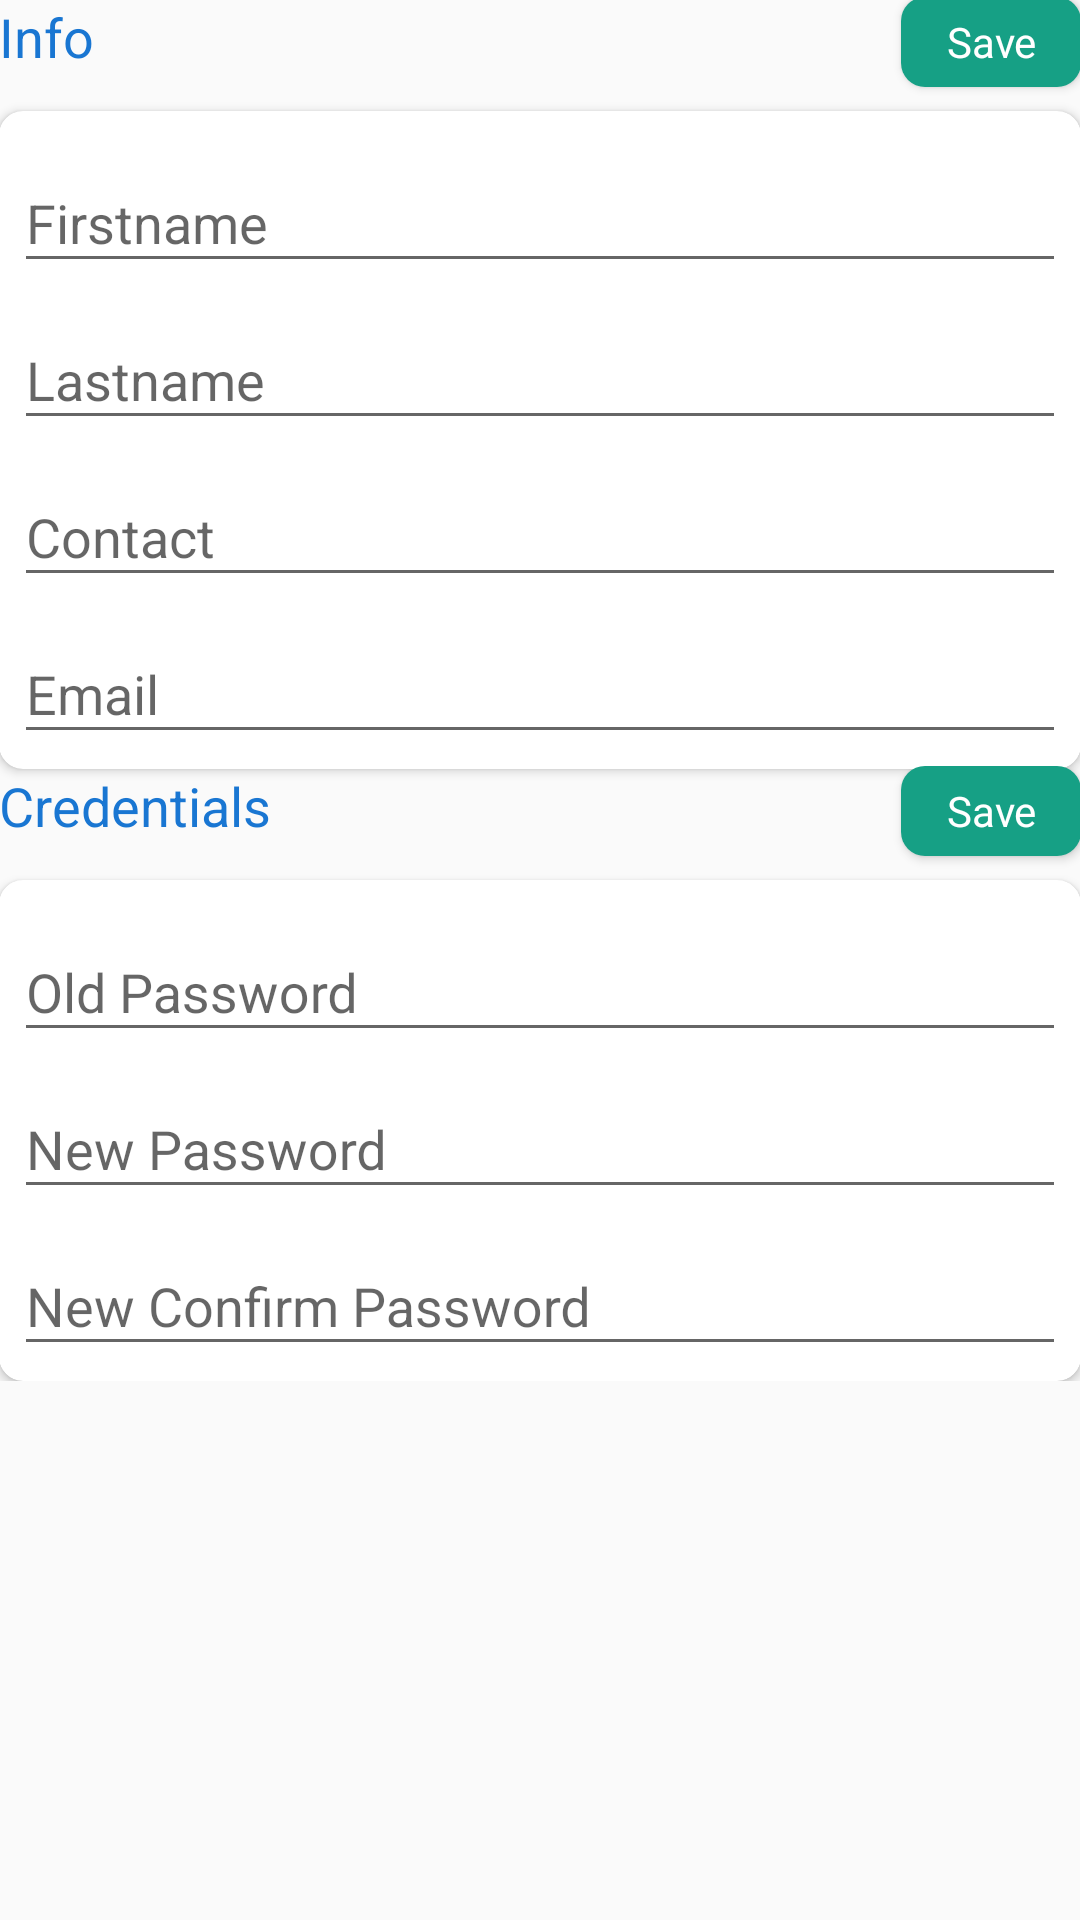

Here is an Android app screen rendered from its layout file. Give the layout XML and the strings, colors and styles it references.
<!-- AndroidManifest.xml: application theme AppTheme -->
<!-- res/layout/activity_manage_account.xml -->
<?xml version="1.0" encoding="utf-8"?>
<ScrollView xmlns:android="http://schemas.android.com/apk/res/android"
    xmlns:tools="http://schemas.android.com/tools"
    xmlns:app="http://schemas.android.com/apk/res-auto"
    android:id="@+id/activity_manage_account"
    android:layout_width="match_parent"
    android:layout_height="wrap_content">

    <RelativeLayout xmlns:android="http://schemas.android.com/apk/res/android"
        xmlns:tools="http://schemas.android.com/tools"
        android:layout_width="match_parent"
        android:layout_height="wrap_content"
        android:paddingTop="@dimen/activity_vertical_margin"
        android:paddingLeft="@dimen/activity_horizontal_margin"
        android:paddingRight="@dimen/activity_horizontal_margin"
        android:paddingBottom="@dimen/activity_vertical_margin"
        tools:context="com.khushi.win10.cottagebooking.ManageAccountActivity">

        
        <TextView
            android:layout_width="wrap_content"
            android:layout_height="wrap_content"
            android:id="@+id/account_info_label"
            android:textAppearance="?android:attr/textAppearanceMedium"
            android:text="Info"
            android:textColor="@color/colorPrimaryDark"/>

        <Button
            android:layout_width="wrap_content"
            android:layout_height="wrap_content"
            android:id="@+id/account_info_save_btn"
            android:minHeight="30dp"
            android:minWidth="60dp"
            android:textAppearance="?android:attr/textAppearanceSmall"
            android:text="Save"
            android:background="@drawable/border_background"
            android:textColor="@android:color/white"
            android:layout_alignParentEnd="true"
            android:layout_alignParentRight="true"
            android:layout_alignRight="@id/account_info_label"
            android:layout_alignEnd="@id/account_info_label"
            android:layout_alignBaseline="@id/account_info_label"/>

        <android.support.v7.widget.CardView
            android:layout_width="match_parent"
            android:layout_height="wrap_content"
            android:id="@+id/account_info_cardview"
            android:layout_below="@id/account_info_save_btn"
            android:layout_marginTop="8dp"
            app:cardCornerRadius="8dp">

            <LinearLayout
                android:layout_width="match_parent"
                android:layout_height="wrap_content"
                android:orientation="vertical"
                android:padding="5dp">
                
                <android.support.design.widget.TextInputLayout
                    android:layout_width="match_parent"
                    android:layout_height="wrap_content"
                    android:hint="Firstname"
                    android:id="@+id/account_tl_firstname">

                    <android.support.design.widget.TextInputEditText
                        android:layout_width="match_parent"
                        android:layout_height="wrap_content"
                        android:id="@+id/account_et_firstname"
                        android:maxLines="1"
                        android:inputType="text"/>
                </android.support.design.widget.TextInputLayout>

                
                <android.support.design.widget.TextInputLayout
                    android:layout_width="match_parent"
                    android:layout_height="wrap_content"
                    android:hint="Lastname"
                    android:id="@+id/account_tl_lastname">

                    <android.support.design.widget.TextInputEditText
                        android:layout_width="match_parent"
                        android:layout_height="wrap_content"
                        android:id="@+id/account_et_lastname"
                        android:maxLines="1"
                        android:inputType="text"/>
                </android.support.design.widget.TextInputLayout>

                
                <android.support.design.widget.TextInputLayout
                    android:layout_width="match_parent"
                    android:layout_height="wrap_content"
                    android:hint="Contact"
                    android:id="@+id/account_tl_contact">

                    <android.support.design.widget.TextInputEditText
                        android:layout_width="match_parent"
                        android:layout_height="wrap_content"
                        android:id="@+id/account_et_contact"
                        android:maxLines="1"
                        android:inputType="number"/>
                </android.support.design.widget.TextInputLayout>

                
                <android.support.design.widget.TextInputLayout
                    android:layout_width="match_parent"
                    android:layout_height="wrap_content"
                    android:hint="Email"
                    android:id="@+id/account_tl_email">

                    <android.support.design.widget.TextInputEditText
                        android:layout_width="match_parent"
                        android:layout_height="wrap_content"
                        android:id="@+id/account_et_email"
                        android:inputType="textEmailAddress"
                        android:maxLines="1"/>
                </android.support.design.widget.TextInputLayout>
            </LinearLayout>
        </android.support.v7.widget.CardView>

        

        <TextView
            android:layout_width="wrap_content"
            android:layout_height="wrap_content"
            android:id="@+id/account_cred_label"
            android:textAppearance="?android:attr/textAppearanceMedium"
            android:layout_below="@id/account_info_cardview"
            android:text="Credentials"
            android:textColor="@color/colorPrimaryDark"
            android:layout_marginTop="@dimen/activity_vertical_margin"/>

        <Button
            android:layout_width="wrap_content"
            android:layout_height="wrap_content"
            android:id="@+id/account_cred_save_btn"
            android:minHeight="30dp"
            android:minWidth="60dp"
            android:textAppearance="?android:attr/textAppearanceSmall"
            android:text="Save"
            android:background="@drawable/border_background"
            android:textColor="@android:color/white"
            android:layout_alignParentEnd="true"
            android:layout_alignParentRight="true"
            android:layout_alignRight="@id/account_cred_label"
            android:layout_alignEnd="@id/account_cred_label"
            android:layout_alignBaseline="@id/account_cred_label"
            android:layout_below="@id/account_info_cardview"/>

        <android.support.v7.widget.CardView
            android:layout_width="match_parent"
            android:layout_height="wrap_content"
            android:id="@+id/account_cred_cardview"
            android:layout_below="@id/account_cred_save_btn"
            android:layout_marginTop="8dp"
            app:cardCornerRadius="8dp">

            <LinearLayout
                android:layout_width="match_parent"
                android:layout_height="wrap_content"
                android:orientation="vertical"
                android:padding="5dp">
                
                <android.support.design.widget.TextInputLayout
                    android:layout_width="match_parent"
                    android:layout_height="wrap_content"
                    android:hint="Old Password"
                    android:id="@+id/account_tl_old_password">

                    <android.support.design.widget.TextInputEditText
                        android:layout_width="match_parent"
                        android:layout_height="wrap_content"
                        android:inputType="textPassword"
                        android:maxLines="1"
                        android:id="@+id/account_et_old_password"/>
                </android.support.design.widget.TextInputLayout>

                
                <android.support.design.widget.TextInputLayout
                    android:layout_width="match_parent"
                    android:layout_height="wrap_content"
                    android:hint="New Password"
                    android:id="@+id/account_tl_new_password">

                    <android.support.design.widget.TextInputEditText
                        android:layout_width="match_parent"
                        android:layout_height="wrap_content"
                        android:inputType="textPassword"
                        android:maxLines="1"
                        android:id="@+id/account_et_new_password"/>
                </android.support.design.widget.TextInputLayout>

                
                <android.support.design.widget.TextInputLayout
                    android:layout_width="match_parent"
                    android:layout_height="wrap_content"
                    android:hint="New Confirm Password"
                    android:id="@+id/account_tl_new_cf_password">

                    <android.support.design.widget.TextInputEditText
                        android:layout_width="match_parent"
                        android:layout_height="wrap_content"
                        android:inputType="textPassword"
                        android:maxLines="1"
                        android:id="@+id/account_et_new_cf_password"/>
                </android.support.design.widget.TextInputLayout>

            </LinearLayout>
        </android.support.v7.widget.CardView>
    </RelativeLayout>
</ScrollView>
<!-- resources referenced by this layout -->
<resources>
  <color name="colorPrimaryDark">#1976D2</color>
  <!-- drawable border_background (drawable) -->
  <?xml version="1.0" encoding="utf-8"?>
  <shape xmlns:android="http://schemas.android.com/apk/res/android"
      android:shape="rectangle">
  
      <corners android:radius="8dp" />
      <solid android:color="@color/dark_green" />
  </shape>
  <style name="AppTheme" parent="Theme.AppCompat.Light.DarkActionBar">
          
          <item name="colorPrimary">@color/colorPrimary</item>
          <item name="colorPrimaryDark">@color/colorPrimaryDark</item>
          <item name="colorAccent">@color/colorAccent</item>
      </style>
  <color name="dark_green">#16a085</color>
  <color name="colorPrimary">#2196F3</color>
  <color name="colorAccent">#2196F3</color>
</resources>
